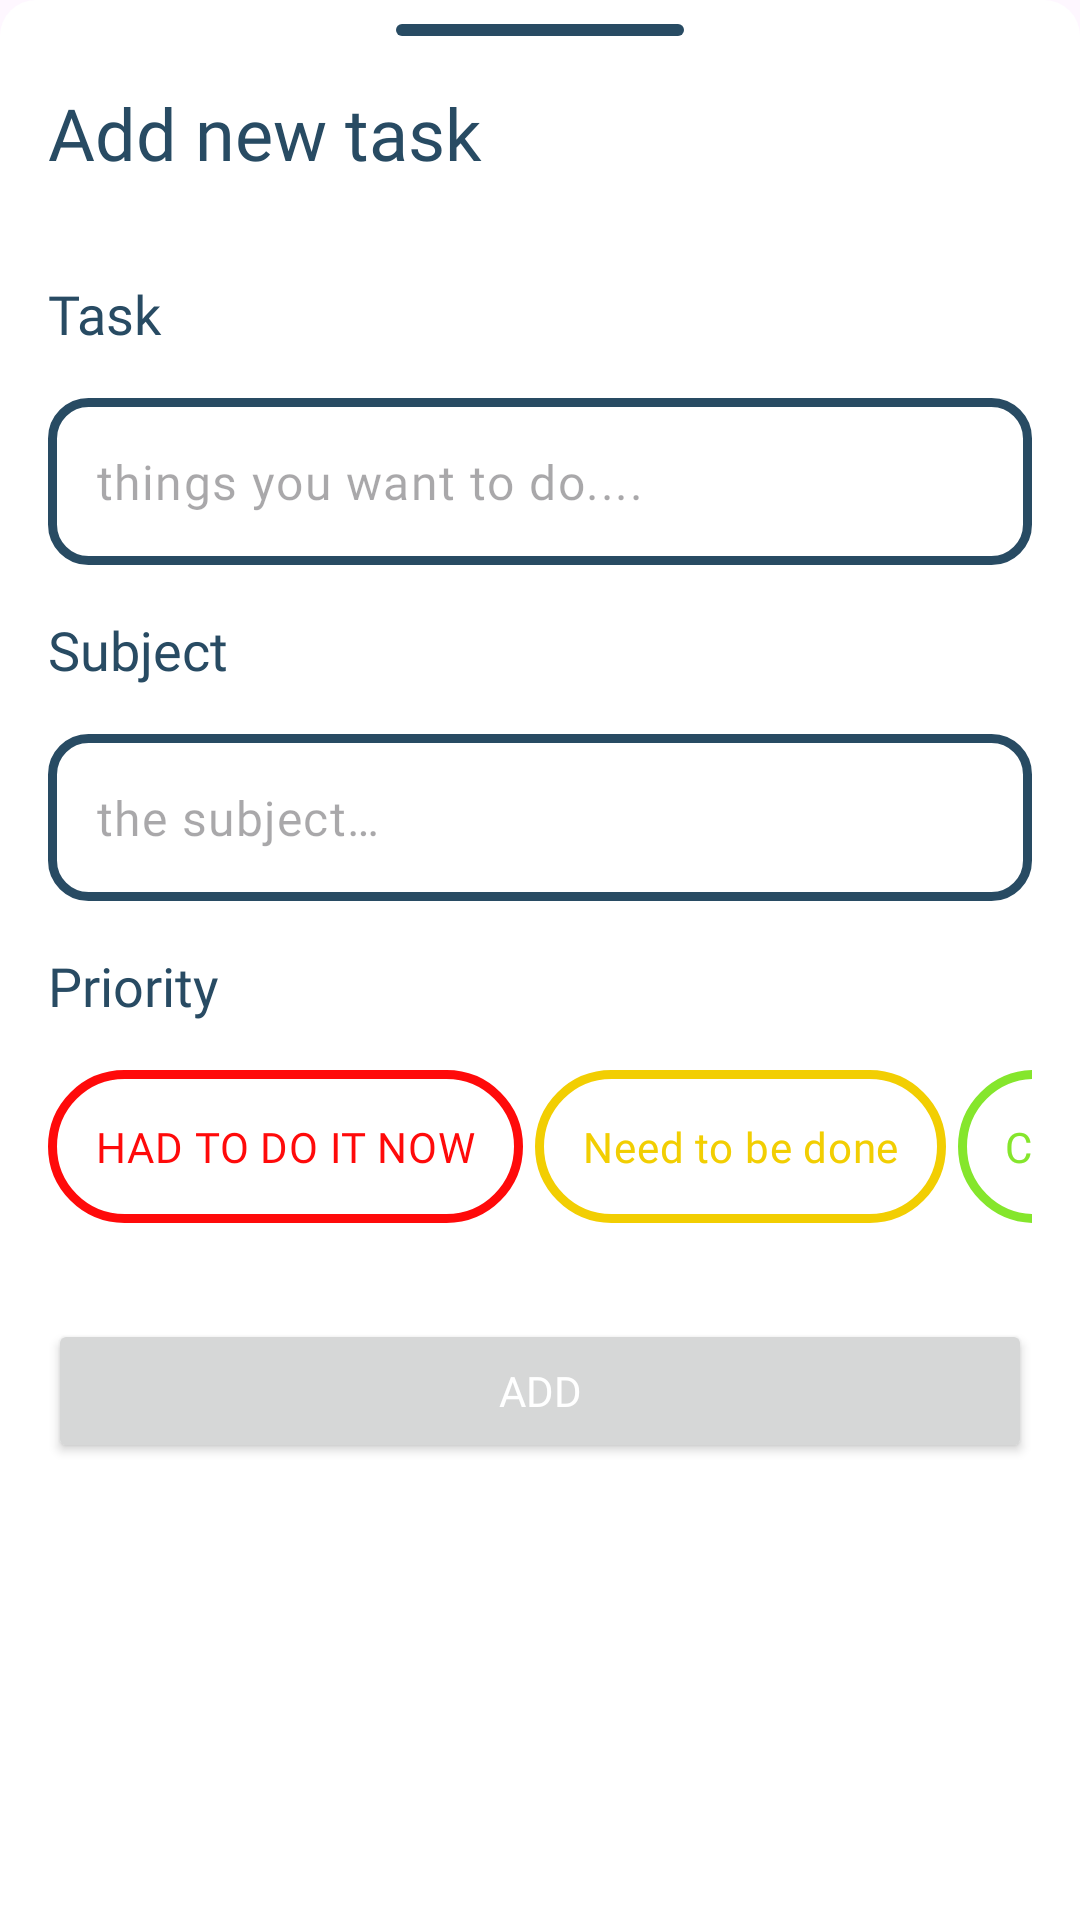

The Android layout XML behind this screen, and the referenced resources:
<!-- AndroidManifest.xml: application theme Theme.JusDoIt -->
<!-- res/layout/fragment_task.xml -->
<?xml version="1.0" encoding="utf-8"?>
<LinearLayout xmlns:android="http://schemas.android.com/apk/res/android"
    xmlns:app="http://schemas.android.com/apk/res-auto"
    xmlns:tools="http://schemas.android.com/tools"
    android:layout_width="match_parent"
    android:layout_height="wrap_content"
    android:background="@drawable/bottom_sheet_background"
    tools:context=".ui.task.TaskFragment"
    android:orientation="vertical">

    <View
        android:id="@+id/drag_indicator"
        android:layout_width="96dp"
        android:layout_height="4dp"
        android:layout_marginTop="8dp"
        android:layout_gravity="center_horizontal"
        android:background="@drawable/drag_indicator" />

    <TextView
        android:id="@+id/header_title"
        android:layout_width="wrap_content"
        android:layout_height="wrap_content"
        android:layout_marginStart="16dp"
        android:layout_marginTop="16dp"
        android:fontFamily="@font/nunito_bold"
        android:text="@string/add_new_task"
        android:textColor="@color/indigo_dye"
        android:textSize="24sp"
        app:layout_constraintStart_toStartOf="parent"
        app:layout_constraintTop_toTopOf="parent"/>

    <ScrollView
        android:layout_width="match_parent"
        android:layout_height="match_parent">

        <androidx.constraintlayout.widget.ConstraintLayout
            android:layout_width="match_parent"
            android:layout_height="wrap_content">

            <TextView
                android:id="@+id/label_task"
                android:layout_width="wrap_content"
                android:layout_height="wrap_content"
                android:layout_marginStart="16dp"
                android:layout_marginTop="32dp"
                android:fontFamily="@font/nunito_bold"
                android:text="@string/task"
                android:textColor="@color/indigo_dye"
                android:textSize="18sp"
                app:layout_constraintStart_toStartOf="parent"
                app:layout_constraintTop_toTopOf="parent"/>

            <com.google.android.material.textfield.TextInputLayout
                android:id="@+id/layout_task"
                android:layout_width="0dp"
                android:layout_height="wrap_content"
                android:layout_marginStart="16dp"
                android:layout_marginTop="16dp"
                android:layout_marginEnd="16dp"
                app:boxStrokeWidth="0dp"
                app:boxStrokeWidthFocused="0dp"
                app:expandedHintEnabled="false"
                app:hintAnimationEnabled="false"
                app:hintEnabled="false"
                app:layout_constraintEnd_toEndOf="parent"
                app:layout_constraintStart_toStartOf="parent"
                app:layout_constraintTop_toBottomOf="@+id/label_task">

                <com.google.android.material.textfield.TextInputEditText
                    android:id="@+id/input_task"
                    android:layout_width="match_parent"
                    android:layout_height="wrap_content"
                    android:background="@drawable/box_background"
                    android:fontFamily="@font/nunito_semibold"
                    android:hint="@string/task_hint"
                    android:singleLine="true"
                    android:textColor="@color/indigo_dye" />
            </com.google.android.material.textfield.TextInputLayout>

            <TextView
                android:id="@+id/label_subject"
                android:layout_width="wrap_content"
                android:layout_height="wrap_content"
                android:layout_marginStart="16dp"
                android:layout_marginTop="16dp"
                android:fontFamily="@font/nunito_bold"
                android:text="@string/subject"
                android:textColor="@color/indigo_dye"
                android:textSize="18sp"
                app:layout_constraintStart_toStartOf="parent"
                app:layout_constraintTop_toBottomOf="@+id/layout_task" />

            <TextView
                android:id="@+id/label_subject2"
                android:layout_width="wrap_content"
                android:layout_height="wrap_content"
                android:layout_marginStart="16dp"
                android:layout_marginTop="16dp"
                android:fontFamily="@font/nunito_bold"
                android:text="@string/priority"
                android:textColor="@color/indigo_dye"
                android:textSize="18sp"
                app:layout_constraintStart_toStartOf="parent"
                app:layout_constraintTop_toBottomOf="@+id/layout_subject" />

            <com.google.android.material.textfield.TextInputLayout
                android:id="@+id/layout_subject"
                android:layout_width="0dp"
                android:layout_height="wrap_content"
                android:layout_marginStart="16dp"
                android:layout_marginTop="16dp"
                android:layout_marginEnd="16dp"
                app:boxStrokeWidth="0dp"
                app:boxStrokeWidthFocused="0dp"
                app:expandedHintEnabled="false"
                app:hintAnimationEnabled="false"
                app:hintEnabled="false"
                app:layout_constraintEnd_toEndOf="parent"
                app:layout_constraintStart_toStartOf="parent"
                app:layout_constraintTop_toBottomOf="@+id/label_subject">

                <com.google.android.material.textfield.TextInputEditText
                    android:id="@+id/input_subject"
                    android:layout_width="match_parent"
                    android:layout_height="match_parent"
                    android:background="@drawable/box_background"
                    android:fontFamily="@font/nunito_semibold"
                    android:gravity="top|start"
                    android:hint="@string/subject_hint"
                    android:textColor="@color/indigo_dye" />
            </com.google.android.material.textfield.TextInputLayout>

            <Button
                android:id="@+id/button_submit"
                android:layout_width="0dp"
                android:layout_height="wrap_content"
                android:layout_marginStart="16dp"
                android:layout_marginEnd="16dp"
                android:layout_marginBottom="16dp"
                android:fontFamily="@font/nunito_bold"
                android:text="@string/add"
                android:textColor="@color/white"
                app:layout_constraintBottom_toBottomOf="parent"
                app:layout_constraintEnd_toEndOf="parent"
                app:layout_constraintStart_toStartOf="parent"
                app:layout_constraintTop_toBottomOf="@+id/horizontalScrollView" />

            <HorizontalScrollView
                android:id="@+id/horizontalScrollView"
                android:layout_width="0dp"
                android:layout_height="wrap_content"
                android:layout_marginStart="16dp"
                android:layout_marginTop="16dp"
                android:layout_marginEnd="16dp"
                android:layout_marginBottom="32dp"
                android:scrollbars="none"
                app:layout_constraintBottom_toTopOf="@+id/button_submit"
                app:layout_constraintEnd_toEndOf="parent"
                app:layout_constraintStart_toStartOf="parent"
                app:layout_constraintTop_toBottomOf="@+id/label_subject2">

                <RadioGroup
                    android:id="@+id/radio_categories"
                    android:layout_width="wrap_content"
                    android:layout_height="match_parent"
                    android:orientation="horizontal">

                    <RadioButton
                        android:id="@+id/button_important"
                        android:layout_width="wrap_content"
                        android:layout_height="wrap_content"
                        android:layout_marginEnd="4dp"
                        android:background="@drawable/pill_important"
                        android:button="@android:color/transparent"
                        android:fontFamily="@font/nunito_bold"
                        android:padding="16dp"
                        android:text="@string/had_to_do_it_now"
                        android:textAlignment="center"
                        android:textColor="@drawable/text_important" />

                    <RadioButton
                        android:id="@+id/button_medium"
                        android:layout_width="wrap_content"
                        android:layout_height="wrap_content"
                        android:layout_marginEnd="4dp"
                        android:background="@drawable/pill_needtobedone"
                        android:button="@android:color/transparent"
                        android:fontFamily="@font/nunito_bold"
                        android:padding="16dp"
                        android:text="@string/need_to_be_done"
                        android:textAlignment="center"
                        android:textColor="@drawable/text_needtobedone" />

                    <RadioButton
                        android:id="@+id/button_less"
                        android:layout_width="wrap_content"
                        android:layout_height="wrap_content"
                        android:background="@drawable/pill_candoitanytime"
                        android:button="@android:color/transparent"
                        android:fontFamily="@font/nunito_bold"
                        android:padding="16dp"
                        android:text="@string/can_do_it_anytime"
                        android:textAlignment="center"
                        android:textColor="@drawable/text_candoitanytime" />

                </RadioGroup>
            </HorizontalScrollView>

        </androidx.constraintlayout.widget.ConstraintLayout>

    </ScrollView>

</LinearLayout>
<!-- resources referenced by this layout -->
<resources>
  <color name="indigo_dye">#284B63</color>
  <color name="white">#FFFFFFFF</color>
  <!-- drawable bottom_sheet_background (drawable) -->
  <?xml version="1.0" encoding="utf-8"?>
  <shape xmlns:android="http://schemas.android.com/apk/res/android"
      android:shape="rectangle">
  
      <solid
          android:color="@color/white"/>
      <corners
          android:topLeftRadius="12dp"
          android:topRightRadius="12dp"/>
  
  </shape>
  <!-- drawable drag_indicator (drawable) -->
  <?xml version="1.0" encoding="utf-8"?>
  <shape xmlns:android="http://schemas.android.com/apk/res/android"
      android:shape="rectangle">
  
      <solid
          android:color="@color/indigo_dye"/>
      <corners
          android:radius="100dp"/>
  
  </shape>
  <!-- drawable pill_important (drawable) -->
  <?xml version="1.0" encoding="utf-8"?>
  <selector xmlns:android="http://schemas.android.com/apk/res/android">
  
      <item android:drawable="@drawable/pill_important_empty" android:state_checked="false"/>
      <item android:drawable="@drawable/pill_important_filled" android:state_checked="true"/>
  
  </selector>
  <!-- drawable text_candoitanytime (drawable) -->
  <?xml version="1.0" encoding="utf-8"?>
  <selector xmlns:android="http://schemas.android.com/apk/res/android">
  
      <item android:color="@color/can_do_it_anytime" android:state_checked="false"/>
      <item android:color="@color/white" android:state_checked="true"/>
  
  </selector>
  <!-- drawable text_important (drawable) -->
  <?xml version="1.0" encoding="utf-8"?>
  <selector xmlns:android="http://schemas.android.com/apk/res/android">
  
      <item android:color="@color/important" android:state_checked="false"/>
      <item android:color="@color/white" android:state_checked="true"/>
  
  </selector>
  <!-- drawable text_needtobedone (drawable) -->
  <?xml version="1.0" encoding="utf-8"?>
  <selector xmlns:android="http://schemas.android.com/apk/res/android">
  
      <item android:color="@color/need_to_be_done" android:state_checked="false"/>
      <item android:color="@color/white" android:state_checked="true"/>
  
  </selector>
  <string name="add">Add</string>
  <string name="add_new_task">Add new task</string>
  <string name="can_do_it_anytime">Can do it anytime</string>
  <string name="had_to_do_it_now">HAD TO DO IT NOW</string>
  <string name="need_to_be_done">Need to be done</string>
  <string name="priority">Priority</string>
  <string name="subject">Subject</string>
  <string name="subject_hint">the subject…</string>
  <string name="task">Task</string>
  <string name="task_hint">things you want to do....</string>
  <!-- drawable pill_candoitanytime_filled (drawable) -->
  <?xml version="1.0" encoding="utf-8"?>
  <shape xmlns:android="http://schemas.android.com/apk/res/android"
      android:shape="rectangle">
  
      <corners
          android:radius="100dp"/>
      <solid
          android:color="@color/can_do_it_anytime"/>
  
  </shape>
  <!-- drawable pill_important_filled (drawable) -->
  <?xml version="1.0" encoding="utf-8"?>
  <shape xmlns:android="http://schemas.android.com/apk/res/android"
      android:shape="rectangle">
  
      <corners
          android:radius="100dp"/>
      <solid
          android:color="@color/important"/>
  
  </shape>
  <!-- drawable pill_needtobedone_filled (drawable) -->
  <?xml version="1.0" encoding="utf-8"?>
  <shape xmlns:android="http://schemas.android.com/apk/res/android"
      android:shape="rectangle">
  
      <corners
          android:radius="100dp"/>
      <solid
          android:color="@color/need_to_be_done"/>
  
  </shape>
  <color name="can_do_it_anytime">#85E62C</color>
  <color name="important">#FF0A0A</color>
  <color name="need_to_be_done">#F2CE02</color>
  <color name="ming">#3C6E71</color>
  <color name="black">#FF000000</color>
</resources>
